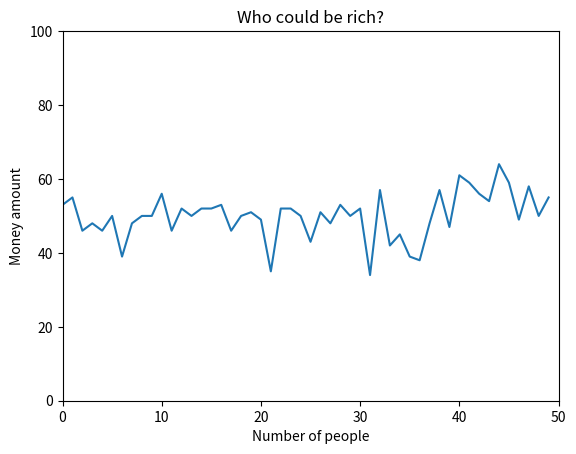

Here is the Python script that generated this plot:
import random
import matplotlib.pyplot as plt

dollar_per_person = []
for _ in range(50):
    dollar_per_person.append(50)

for _ in range(50):
    for i in range(50):
        dollar_per_person[i] = dollar_per_person[i]-1
        random_person = random.randint(0,49)
        dollar_per_person[random_person]=dollar_per_person[random_person]+1

plt.plot(dollar_per_person)
plt.axis([0, 50, 0, 100])
plt.title('Who could be rich?')
plt.xlabel('Number of people')
plt.ylabel('Money amount')
plt.show()

print(sorted(dollar_per_person, reverse=True))
